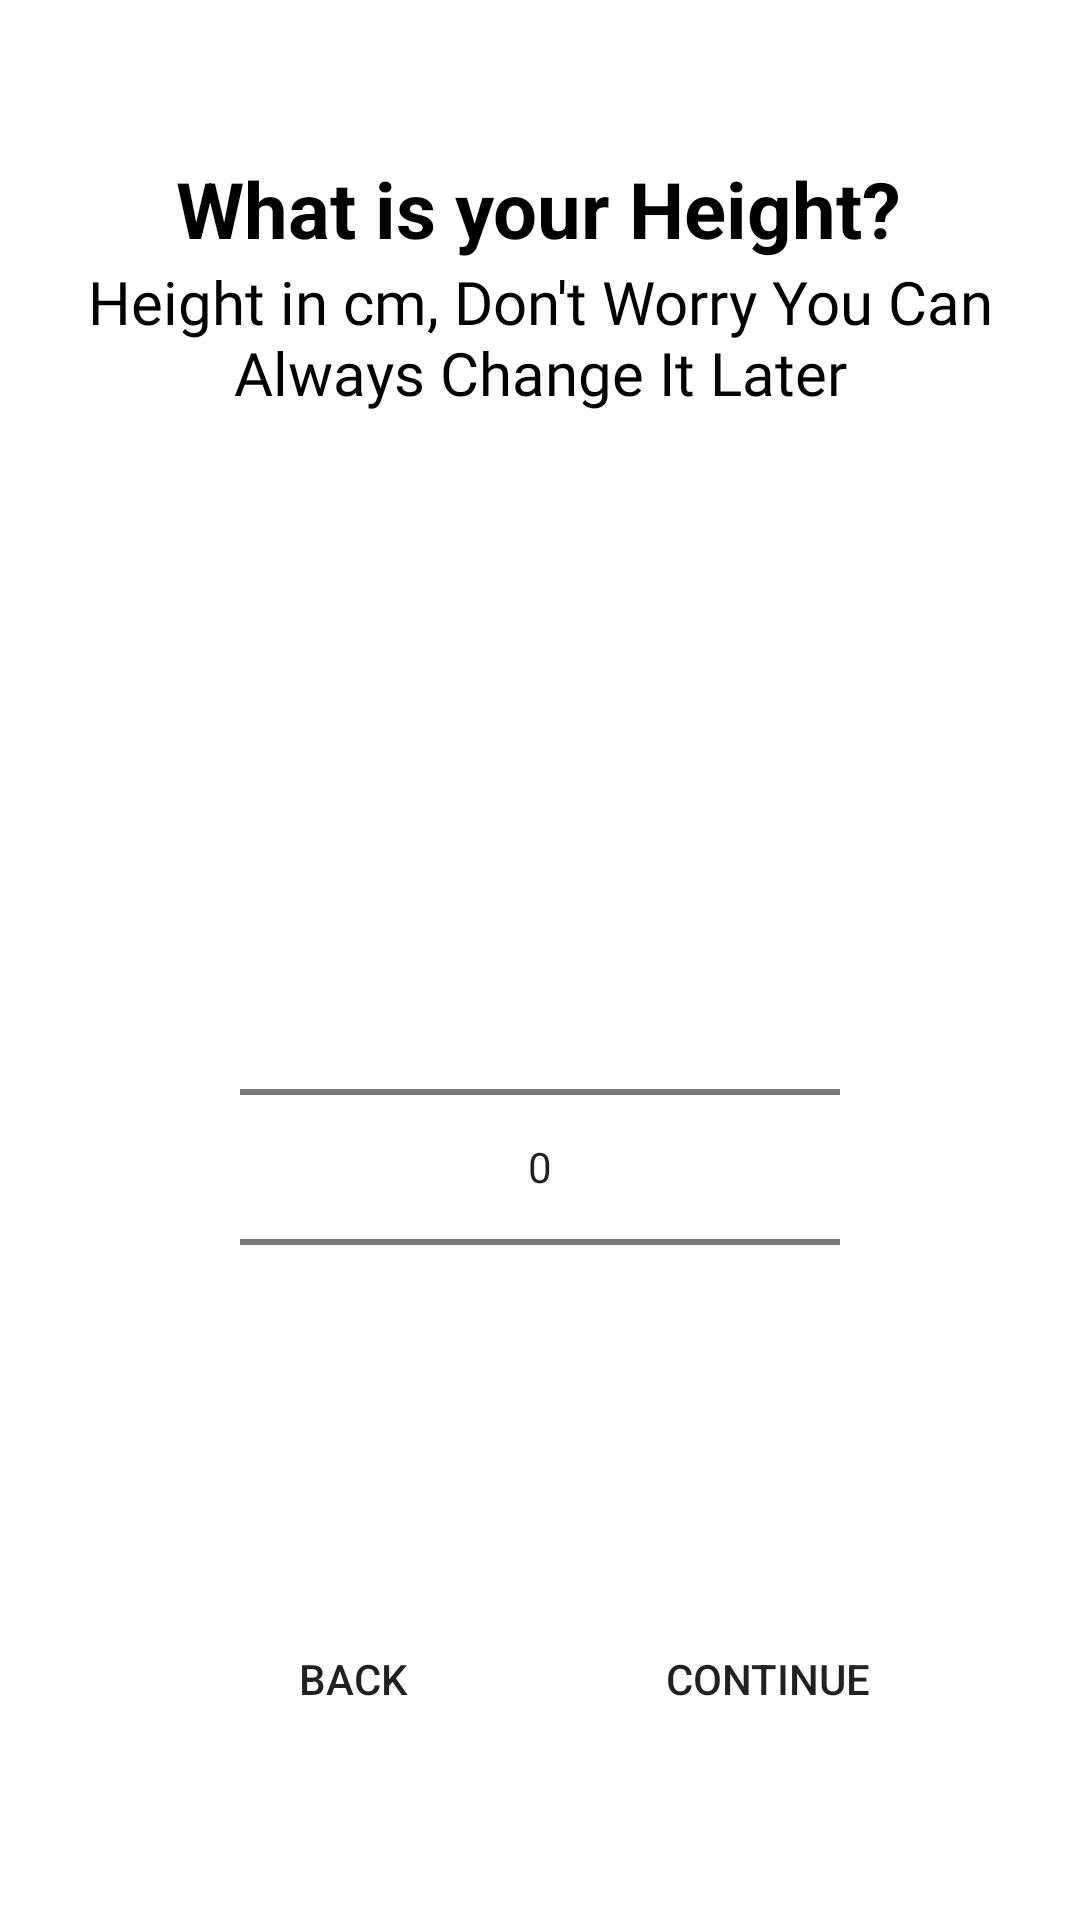

Reconstruct the res/layout file that produces this screen, plus the resources it refers to.
<!-- AndroidManifest.xml: application theme Theme.FitnessTracker -->
<!-- res/layout/activity_height_picker.xml -->
<?xml version="1.0" encoding="utf-8"?>
<androidx.constraintlayout.widget.ConstraintLayout xmlns:android="http://schemas.android.com/apk/res/android"
    xmlns:app="http://schemas.android.com/apk/res-auto"
    xmlns:tools="http://schemas.android.com/tools"
    android:layout_width="match_parent"
    android:layout_height="match_parent"
    android:background="@color/background"
    tools:context=".WeightPickerActivity">

    <TextView
        android:id="@+id/textView2"
        android:layout_width="wrap_content"
        android:layout_height="wrap_content"
        android:layout_marginTop="52dp"
        android:text="@string/what_is_your_height"
        android:textColor="@color/text_color"
        android:textSize="26sp"
        android:textStyle="bold"
        app:layout_constraintEnd_toEndOf="parent"
        app:layout_constraintHorizontal_bias="0.498"
        app:layout_constraintStart_toStartOf="parent"
        app:layout_constraintTop_toTopOf="parent" />

    <TextView
        android:id="@+id/textView3"
        android:layout_width="wrap_content"
        android:layout_height="wrap_content"
        android:fontFamily="@font/advent_pro_semibold"
        android:text="@string/height_in_cm_don_t_worry_you_can_always_change_it_later"
        android:textAlignment="center"
        android:textColor="@color/text_color"
        android:textSize="20sp"
        app:layout_constraintEnd_toEndOf="parent"
        app:layout_constraintHorizontal_bias="0.492"
        app:layout_constraintStart_toStartOf="parent"
        app:layout_constraintTop_toBottomOf="@+id/textView2" />

    <NumberPicker
        android:id="@+id/heightPicker"
        android:layout_width="200dp"
        android:layout_height="wrap_content"
        app:layout_constraintBottom_toBottomOf="parent"
        app:layout_constraintEnd_toEndOf="parent"
        app:layout_constraintStart_toStartOf="parent"
        app:layout_constraintTop_toBottomOf="@+id/textView3" />

    <Button
        android:id="@+id/continueButton"
        android:layout_width="wrap_content"
        android:layout_height="wrap_content"
        android:background="@drawable/roundbuttons"
        android:text="@string/Continue"
        app:layout_constraintBottom_toBottomOf="parent"
        app:layout_constraintEnd_toEndOf="parent"
        app:layout_constraintHorizontal_bias="0.78"
        app:layout_constraintStart_toStartOf="parent"
        app:layout_constraintTop_toBottomOf="@+id/heightPicker" />

    <Button
        android:layout_width="wrap_content"
        android:layout_height="wrap_content"
        android:background="@drawable/roundbuttons"
        android:text="@string/back"
        app:layout_constraintBottom_toBottomOf="parent"
        app:layout_constraintEnd_toStartOf="@+id/continueButton"
        app:layout_constraintHorizontal_bias="0.593"
        app:layout_constraintStart_toStartOf="parent"
        app:layout_constraintTop_toBottomOf="@+id/heightPicker" />

</androidx.constraintlayout.widget.ConstraintLayout>
<!-- resources referenced by this layout -->
<resources>
  <color name="background">#FFFFFFFF</color>
  <color name="text_color">@color/black</color>
  <string name="Continue">Continue</string>
  <string name="back">Back</string>
  <string name="height_in_cm_don_t_worry_you_can_always_change_it_later">Height in cm, Don\'t Worry You Can Always Change It Later</string>
  <string name="what_is_your_height">What is your Height?</string>
  <style name="Theme.FitnessTracker" parent="Theme.MaterialComponents.DayNight.NoActionBar">
          
          <item name="colorPrimary">@color/colorPrimary</item>
          <item name="colorPrimaryVariant">@color/colorPrimaryDark</item>
          <item name="colorOnPrimary">@color/white</item>
          
          <item name="colorSecondary">@color/teal_200</item>
          <item name="colorSecondaryVariant">@color/teal_700</item>
          <item name="colorOnSecondary">@color/black</item>
          
          <item name="android:statusBarColor">@color/colorPrimary</item>
      </style>
  <color name="black">#FF000000</color>
  <color name="colorPrimary">#8668FF</color>
  <color name="colorPrimaryDark">#6B46FF</color>
  <color name="white">#FFFFFFFF</color>
  <!-- not gathered from this repository: default colours our renderer supplied (Android Studio template values) -->
  <color name="teal_200">#FF03DAC5</color>
  <color name="teal_700">#FF018786</color>
</resources>
